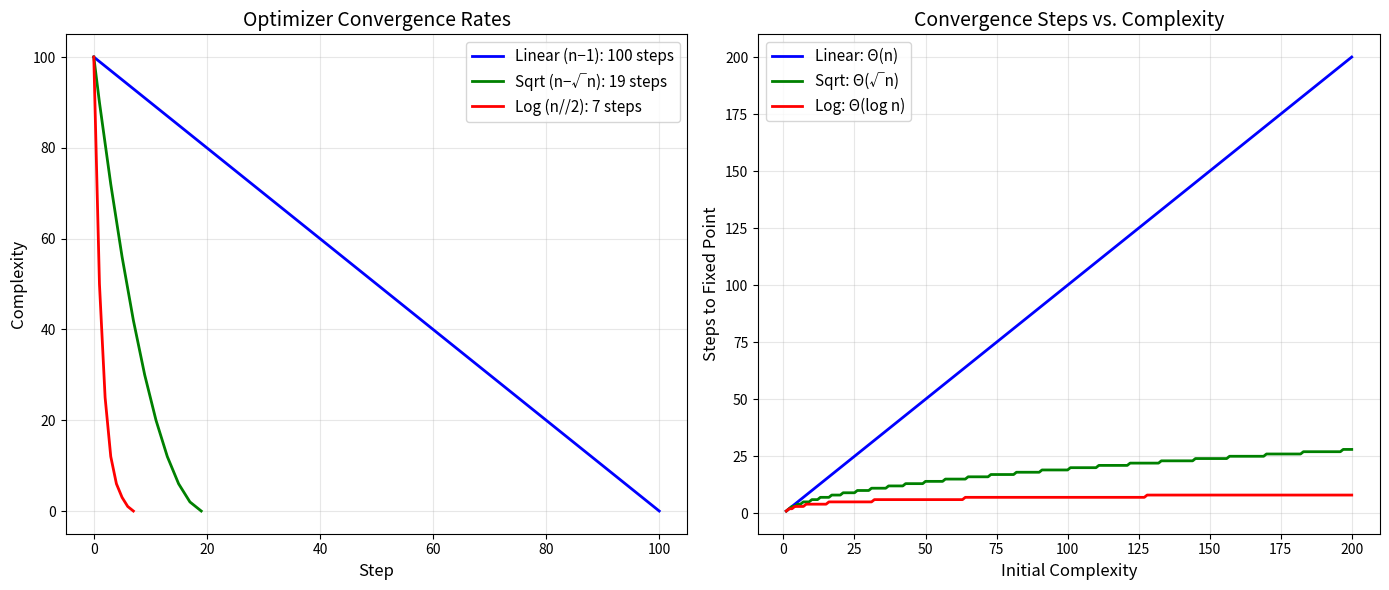
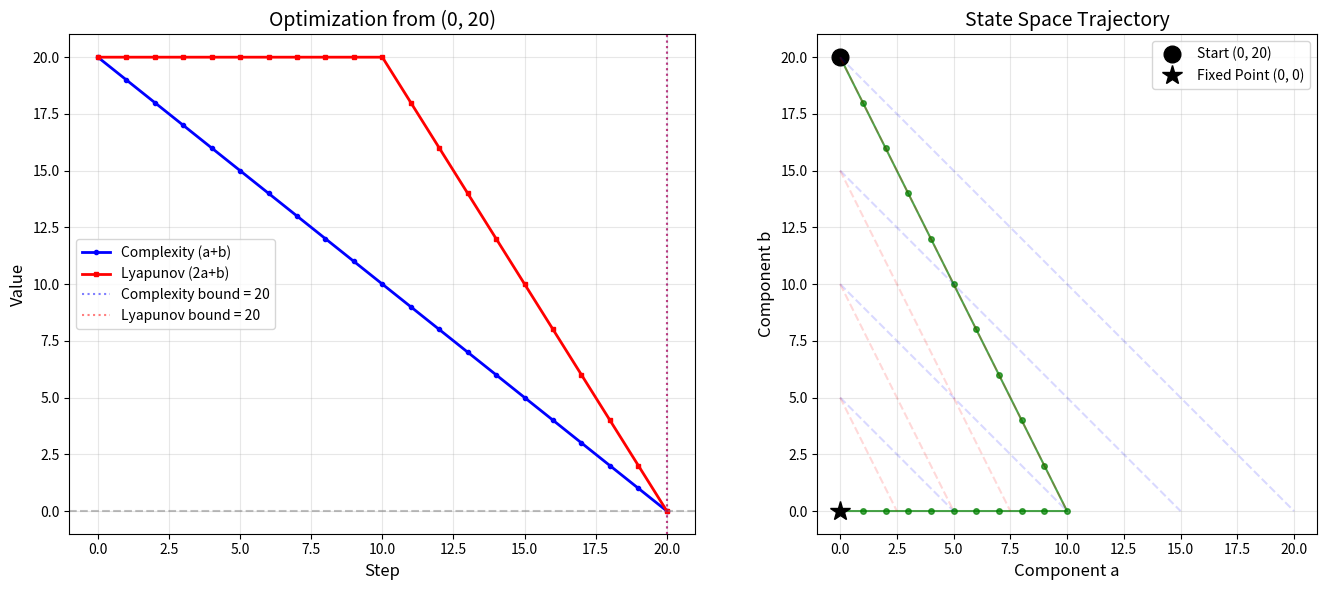
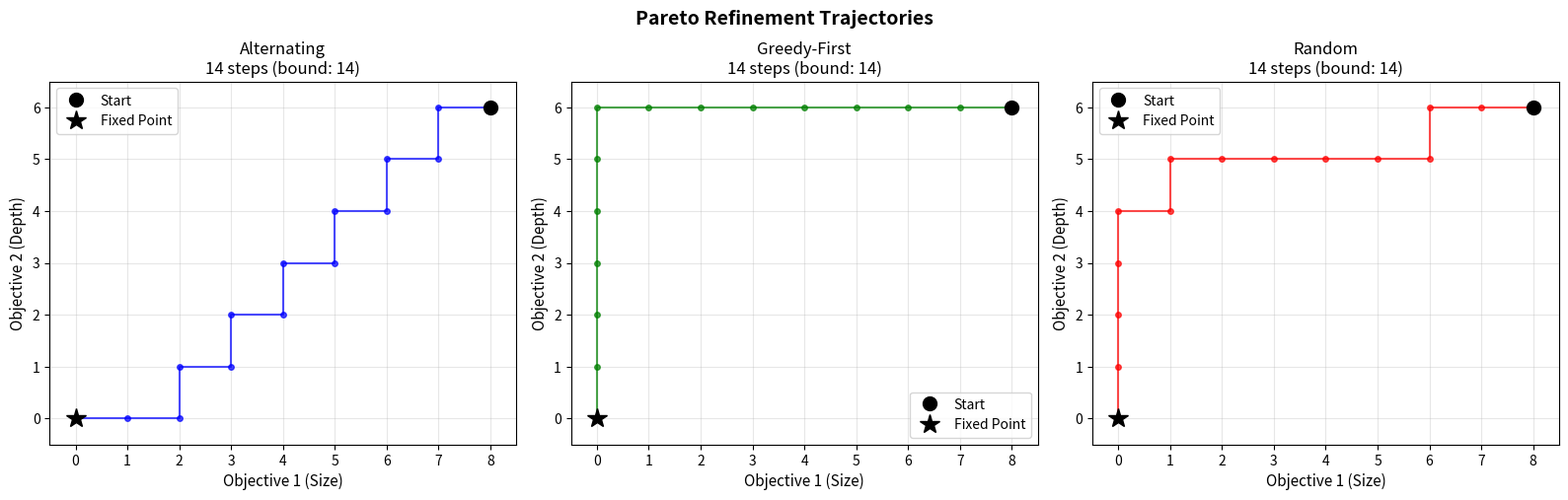

Write the Python code that produced these figures, in order.
#!/usr/bin/env python3
"""
Proof Refinement Systems — Demonstration

Numerical examples illustrating the key theorems:
1. Strict optimizer convergence on the linear chain
2. Lyapunov certificates and convergence bounds
3. Multi-objective Pareto refinement
4. Refinement strategy termination
"""

import random
random.seed(42)


def demo_linear_chain():
    """
    Demonstrate the linear chain system.
    States: natural numbers. Complexity: identity. Step: subtract 1.
    Theorem: orbit from n reaches 0 at exactly step n.
    """
    print("=" * 60)
    print("Demo 1: Linear Chain System")
    print("=" * 60)
    
    for n in [5, 10, 20]:
        orbit = [n]
        while orbit[-1] > 0:
            orbit.append(orbit[-1] - 1)
        print(f"\n  Starting state: {n}")
        print(f"  Orbit: {orbit}")
        print(f"  Steps to fixed point: {len(orbit) - 1}")
        print(f"  Bound (complexity): {n}")
        print(f"  Tight? {len(orbit) - 1 == n}")


def demo_lyapunov():
    """
    Demonstrate Lyapunov certificates.
    A non-strict optimizer with a Lyapunov potential that proves convergence.
    """
    print("\n" + "=" * 60)
    print("Demo 2: Lyapunov Certificates")
    print("=" * 60)
    
    # System: states are (a, b) with complexity = a + b
    # Optimizer: if b > 0, step (a, b) = (a + 1, b - 2) [complexity changes by -1]
    #            if b == 0 and a > 0, step = (a - 1, 0) [complexity changes by -1]  
    #            else fixed point
    # The complexity a + b is NOT a Lyapunov certificate (it decreases but
    # doesn't detect fixed points). But V(a,b) = 2a + b IS a Lyapunov certificate.
    
    def step(state):
        a, b = state
        if b >= 2:
            return (a + 1, b - 2)
        elif b == 1:
            return (a, 0)
        elif a > 0:
            return (a - 1, 0)
        else:
            return (0, 0)
    
    def complexity(state):
        return state[0] + state[1]
    
    def lyapunov_potential(state):
        return 2 * state[0] + state[1]
    
    start = (0, 10)
    print(f"\n  Starting state: {start}")
    print(f"  Complexity: {complexity(start)}")
    print(f"  Lyapunov potential: {lyapunov_potential(start)}")
    
    orbit = [start]
    while orbit[-1] != step(orbit[-1]):
        orbit.append(step(orbit[-1]))
    
    print(f"\n  {'Step':>4} | {'State':>10} | {'Complexity':>10} | {'Potential':>10}")
    print(f"  {'-' * 4}-+-{'-' * 10}-+-{'-' * 10}-+-{'-' * 10}")
    for i, s in enumerate(orbit):
        print(f"  {i:4d} | {str(s):>10} | {complexity(s):10d} | {lyapunov_potential(s):10d}")
    
    print(f"\n  Fixed point reached at step {len(orbit) - 1}")
    print(f"  Complexity bound: {complexity(start)} (not tight)")
    print(f"  Lyapunov bound: {lyapunov_potential(start)} (tight)")


def demo_pareto():
    """
    Demonstrate multi-objective Pareto refinement.
    Two objectives: size and depth of a "proof tree".
    """
    print("\n" + "=" * 60)
    print("Demo 3: Multi-Objective Pareto Refinement")
    print("=" * 60)
    
    def pareto_dominates(a, b):
        """a Pareto-dominates b: all objectives ≤, at least one <"""
        return all(ai <= bi for ai, bi in zip(a, b)) and any(ai < bi for ai, bi in zip(a, b))
    
    # Simulate Pareto optimization on 2D objectives
    state = (8, 6)  # (size, depth)
    history = [state]
    
    # Two optimization strategies, applied alternately
    def reduce_size(s):
        a, b = s
        if a > 0:
            return (a - 1, b)
        return s
    
    def reduce_depth(s):
        a, b = s
        if b > 0:
            return (a, b - 1)
        return s
    
    print(f"\n  Starting state (size, depth): {state}")
    print(f"  Total complexity: {sum(state)}")
    
    # Alternating optimization
    for i in range(sum(state)):
        if i % 2 == 0:
            new_state = reduce_size(state)
        else:
            new_state = reduce_depth(state)
        
        if new_state == state:
            # Try the other reduction
            if i % 2 == 0:
                new_state = reduce_depth(state)
            else:
                new_state = reduce_size(state)
        
        if new_state == state:
            break
        state = new_state
        history.append(state)
    
    print(f"\n  {'Step':>4} | {'Size':>5} | {'Depth':>5} | {'Total':>5}")
    print(f"  {'-' * 4}-+-{'-' * 5}-+-{'-' * 5}-+-{'-' * 5}")
    for i, (s, d) in enumerate(history):
        print(f"  {i:4d} | {s:5d} | {d:5d} | {s + d:5d}")
    
    print(f"\n  Pareto-optimal fixed point: {history[-1]}")
    print(f"  Steps taken: {len(history) - 1}")
    print(f"  Bound (sum of objectives): {sum(history[0])}")


def demo_strategy_termination():
    """
    Demonstrate refinement strategy termination.
    A strategy that always finds an improvement must terminate.
    """
    print("\n" + "=" * 60)
    print("Demo 4: Refinement Strategy Termination")
    print("=" * 60)
    
    # Strategy: given a number n, either halve it (if even) or subtract 1
    def strategy(n):
        if n == 0:
            return None  # No improvement possible
        elif n % 2 == 0:
            return n // 2  # Halve (big jump)
        else:
            return n - 1  # Subtract 1
    
    for start in [16, 100, 1000]:
        state = start
        orbit = [state]
        steps = 0
        while strategy(state) is not None:
            state = strategy(state)
            orbit.append(state)
            steps += 1
        
        print(f"\n  Starting from {start}:")
        if len(orbit) <= 20:
            print(f"  Orbit: {orbit}")
        else:
            print(f"  Orbit: {orbit[:10]} ... {orbit[-3:]}")
        print(f"  Steps to termination: {steps}")
        print(f"  Bound (complexity = initial value): {start}")
        print(f"  Speedup ratio: {start / steps:.1f}x")


def demo_convergence_rates():
    """
    Compare convergence rates of different optimizer types.
    """
    print("\n" + "=" * 60)
    print("Demo 5: Convergence Rate Comparison")
    print("=" * 60)
    
    n = 100
    
    # Linear: subtract 1
    def linear_step(x):
        return max(0, x - 1)
    
    # Logarithmic: halve
    def log_step(x):
        return x // 2
    
    # Square root: subtract sqrt(x)
    def sqrt_step(x):
        import math
        return max(0, x - max(1, int(math.sqrt(x))))
    
    for name, step_fn in [("Linear (x-1)", linear_step),
                           ("Logarithmic (x//2)", log_step),
                           ("Sqrt (x-√x)", sqrt_step)]:
        state = n
        steps = 0
        while state > 0:
            state = step_fn(state)
            steps += 1
        print(f"\n  {name}: {steps} steps from {n}")


if __name__ == "__main__":
    demo_linear_chain()
    demo_lyapunov()
    demo_pareto()
    demo_strategy_termination()
    demo_convergence_rates()
    
    print("\n" + "=" * 60)
    print("All demonstrations complete.")
    print("=" * 60)


#!/usr/bin/env python3
"""
Visualization: Convergence rates of different optimizer types.
Compares linear, logarithmic, and square-root convergence.
"""

import matplotlib.pyplot as plt
import matplotlib
matplotlib.use('Agg')
import math


def linear_orbit(n: int) -> list:
    orbit = [n]
    while orbit[-1] > 0:
        orbit.append(orbit[-1] - 1)
    return orbit


def log_orbit(n: int) -> list:
    orbit = [n]
    while orbit[-1] > 0:
        orbit.append(orbit[-1] // 2)
    return orbit


def sqrt_orbit(n: int) -> list:
    orbit = [n]
    while orbit[-1] > 0:
        x = orbit[-1]
        orbit.append(max(0, x - max(1, int(math.sqrt(x)))))
    return orbit


def main():
    n = 100
    
    lin = linear_orbit(n)
    log = log_orbit(n)
    sqr = sqrt_orbit(n)
    
    fig, axes = plt.subplots(1, 2, figsize=(14, 6))
    
    # Left: Complexity over time
    ax = axes[0]
    ax.plot(range(len(lin)), lin, 'b-', linewidth=2, label=f'Linear (n−1): {len(lin)-1} steps')
    ax.plot(range(len(sqr)), sqr, 'g-', linewidth=2, label=f'Sqrt (n−√n): {len(sqr)-1} steps')
    ax.plot(range(len(log)), log, 'r-', linewidth=2, label=f'Log (n//2): {len(log)-1} steps')
    ax.set_xlabel('Step', fontsize=12)
    ax.set_ylabel('Complexity', fontsize=12)
    ax.set_title('Optimizer Convergence Rates', fontsize=14)
    ax.legend(fontsize=11)
    ax.grid(True, alpha=0.3)
    
    # Right: Steps vs initial complexity
    ax = axes[1]
    ns = list(range(1, 201))
    lin_steps = [len(linear_orbit(n)) - 1 for n in ns]
    log_steps = [len(log_orbit(n)) - 1 for n in ns]
    sqr_steps = [len(sqrt_orbit(n)) - 1 for n in ns]
    
    ax.plot(ns, lin_steps, 'b-', linewidth=2, label='Linear: Θ(n)')
    ax.plot(ns, sqr_steps, 'g-', linewidth=2, label='Sqrt: Θ(√n)')
    ax.plot(ns, log_steps, 'r-', linewidth=2, label='Log: Θ(log n)')
    ax.set_xlabel('Initial Complexity', fontsize=12)
    ax.set_ylabel('Steps to Fixed Point', fontsize=12)
    ax.set_title('Convergence Steps vs. Complexity', fontsize=14)
    ax.legend(fontsize=11)
    ax.grid(True, alpha=0.3)
    
    plt.tight_layout()
    plt.savefig('convergence_rates.png', dpi=150, bbox_inches='tight')
    print("Saved convergence_rates.png")


if __name__ == "__main__":
    main()


#!/usr/bin/env python3
"""
Visualization: Lyapunov potential vs complexity during optimization.
Shows how a Lyapunov certificate can provide tighter convergence bounds.
"""

import matplotlib.pyplot as plt
import matplotlib
matplotlib.use('Agg')


def step(state):
    """Non-trivial optimizer on (a, b) pairs."""
    a, b = state
    if b >= 2:
        return (a + 1, b - 2)
    elif b == 1:
        return (a, 0)
    elif a > 0:
        return (a - 1, 0)
    else:
        return (0, 0)


def run_orbit(start):
    orbit = [start]
    while orbit[-1] != step(orbit[-1]):
        orbit.append(step(orbit[-1]))
    return orbit


def main():
    start = (0, 20)
    orbit = run_orbit(start)
    
    complexities = [a + b for a, b in orbit]
    potentials = [2 * a + b for a, b in orbit]
    steps_list = list(range(len(orbit)))
    
    fig, axes = plt.subplots(1, 2, figsize=(14, 6))
    
    # Left: Complexity and potential over time
    ax = axes[0]
    ax.plot(steps_list, complexities, 'b-o', markersize=3, linewidth=2, label='Complexity (a+b)')
    ax.plot(steps_list, potentials, 'r-s', markersize=3, linewidth=2, label='Lyapunov (2a+b)')
    ax.axhline(y=0, color='gray', linestyle='--', alpha=0.5)
    
    # Mark convergence bounds
    ax.axvline(x=complexities[0], color='blue', linestyle=':', alpha=0.5, label=f'Complexity bound = {complexities[0]}')
    ax.axvline(x=potentials[0], color='red', linestyle=':', alpha=0.5, label=f'Lyapunov bound = {potentials[0]}')
    
    ax.set_xlabel('Step', fontsize=12)
    ax.set_ylabel('Value', fontsize=12)
    ax.set_title(f'Optimization from {start}', fontsize=14)
    ax.legend(fontsize=10)
    ax.grid(True, alpha=0.3)
    
    # Right: State space trajectory
    ax = axes[1]
    as_list = [a for a, b in orbit]
    bs_list = [b for a, b in orbit]
    
    ax.plot(as_list, bs_list, 'g-o', markersize=4, linewidth=1.5, alpha=0.7)
    ax.plot(as_list[0], bs_list[0], 'ko', markersize=12, label=f'Start {orbit[0]}')
    ax.plot(as_list[-1], bs_list[-1], 'k*', markersize=15, label=f'Fixed Point {orbit[-1]}')
    
    # Draw iso-complexity lines
    max_val = max(max(as_list), max(bs_list)) + 1
    for c in range(0, complexities[0] + 1, 5):
        ax.plot([0, c], [c, 0], 'b--', alpha=0.15)
    
    # Draw iso-potential lines
    for v in range(0, potentials[0] + 1, 5):
        ax.plot([0, v / 2], [v, 0], 'r--', alpha=0.15)
    
    ax.set_xlabel('Component a', fontsize=12)
    ax.set_ylabel('Component b', fontsize=12)
    ax.set_title('State Space Trajectory', fontsize=14)
    ax.legend(fontsize=10)
    ax.grid(True, alpha=0.3)
    ax.set_aspect('equal')
    
    plt.tight_layout()
    plt.savefig('lyapunov_certificate.png', dpi=150, bbox_inches='tight')
    print("Saved lyapunov_certificate.png")


if __name__ == "__main__":
    main()


#!/usr/bin/env python3
"""
Visualization: Pareto refinement trajectories in 2D objective space.
"""

import matplotlib.pyplot as plt
import matplotlib
matplotlib.use('Agg')
import random
random.seed(42)


def generate_pareto_trajectory(start, strategy='alternating'):
    """Generate a Pareto-improving trajectory."""
    trajectory = [start]
    state = list(start)
    
    step = 0
    while state[0] > 0 or state[1] > 0:
        if strategy == 'alternating':
            if step % 2 == 0 and state[0] > 0:
                state[0] -= 1
            elif state[1] > 0:
                state[1] -= 1
            elif state[0] > 0:
                state[0] -= 1
            else:
                break
        elif strategy == 'greedy_first':
            if state[0] > 0:
                state[0] -= 1
            elif state[1] > 0:
                state[1] -= 1
            else:
                break
        elif strategy == 'random':
            choices = []
            if state[0] > 0:
                choices.append(0)
            if state[1] > 0:
                choices.append(1)
            if not choices:
                break
            idx = random.choice(choices)
            state[idx] -= 1
        
        trajectory.append(tuple(state))
        step += 1
    
    return trajectory


def main():
    start = (8, 6)
    
    traj_alt = generate_pareto_trajectory(start, 'alternating')
    traj_greedy = generate_pareto_trajectory(start, 'greedy_first')
    traj_rand = generate_pareto_trajectory(start, 'random')
    
    fig, axes = plt.subplots(1, 3, figsize=(16, 5))
    
    for ax, traj, name, color in [
        (axes[0], traj_alt, 'Alternating', 'blue'),
        (axes[1], traj_greedy, 'Greedy-First', 'green'),
        (axes[2], traj_rand, 'Random', 'red')
    ]:
        xs = [t[0] for t in traj]
        ys = [t[1] for t in traj]
        
        ax.plot(xs, ys, f'-o', color=color, markersize=4, linewidth=1.5, alpha=0.7)
        ax.plot(xs[0], ys[0], 'ko', markersize=10, label='Start')
        ax.plot(xs[-1], ys[-1], 'k*', markersize=15, label='Fixed Point')
        
        ax.set_xlabel('Objective 1 (Size)', fontsize=11)
        ax.set_ylabel('Objective 2 (Depth)', fontsize=11)
        ax.set_title(f'{name}\n{len(traj)-1} steps (bound: {sum(start)})', fontsize=12)
        ax.set_xlim(-0.5, start[0] + 0.5)
        ax.set_ylim(-0.5, start[1] + 0.5)
        ax.grid(True, alpha=0.3)
        ax.legend()
        ax.set_aspect('equal')
    
    plt.suptitle('Pareto Refinement Trajectories', fontsize=14, fontweight='bold')
    plt.tight_layout()
    plt.savefig('pareto_trajectories.png', dpi=150, bbox_inches='tight')
    print("Saved pareto_trajectories.png")


if __name__ == "__main__":
    main()
